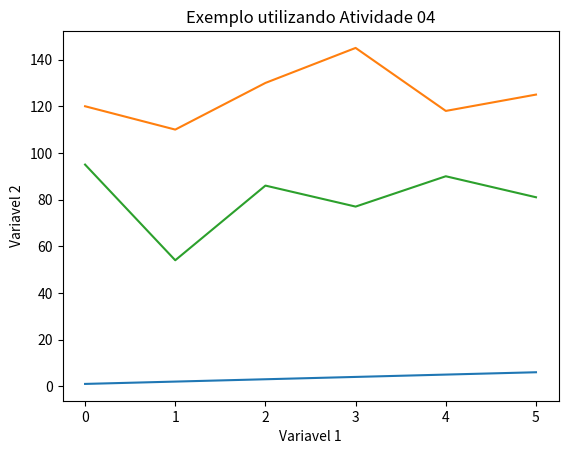

This figure's Python source:
import pandas as pd  
import matplotlib.pyplot as plt #importando a biblioteca 
dados = {
'X': [1,2,3,4,5,6],
'Y1': [120,110,130,145,118,125],
'Y2': [95,54,86,77,90,81]
}



df = pd.DataFrame(data=dados)# transformando em uma DataFrame
# print(df)
# Criando um gráfico

plt.plot(df) 
# Atribuindo um título ao gráfico
plt.title('Exemplo utilizando Atividade 04')
plt.xlabel('Variavel 1')
plt.ylabel('Variavel 2')

plt.show()